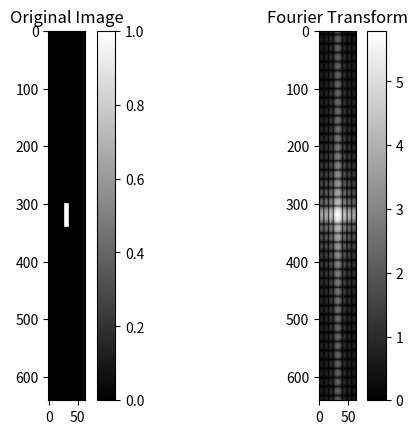

The matplotlib source for this figure:
import numpy as np
import matplotlib.pyplot as plt

def perform_2d_fourier_transform(image_641x64):
    # Check dimensions
    if not all(len(row) == 64 for row in image_641x64) or len(image_641x64) != 641:
        raise ValueError("Input should be a 641x64 array.")
    
    # Convert list of lists to numpy array for better performance
    image_array = np.array(image_641x64)
    
    # Perform 2D Fourier Transform
    fourier_transform = np.fft.fft2(image_array)
    
    # Shift the zero frequency component to the center
    fourier_transform_shifted = np.fft.fftshift(fourier_transform)
    
    # Take the magnitude of the Fourier coefficients for display
    magnitude_spectrum = np.abs(fourier_transform_shifted)

    return magnitude_spectrum

# Generate a sample image: 641x64 with a simple pattern
sample_image = np.zeros((641, 64))
sample_image[300:341, 28:36] = 1

# Perform 2D Fourier Transform
result = perform_2d_fourier_transform(sample_image.tolist())

# Display the original and Fourier-transformed images
plt.figure()

plt.subplot(121)
plt.imshow(sample_image, cmap='gray')
plt.title('Original Image')
plt.colorbar()

plt.subplot(122)
plt.imshow(np.log1p(result), cmap='gray')  # log1p used for better visibility
plt.title('Fourier Transform')
plt.colorbar()

plt.show()

